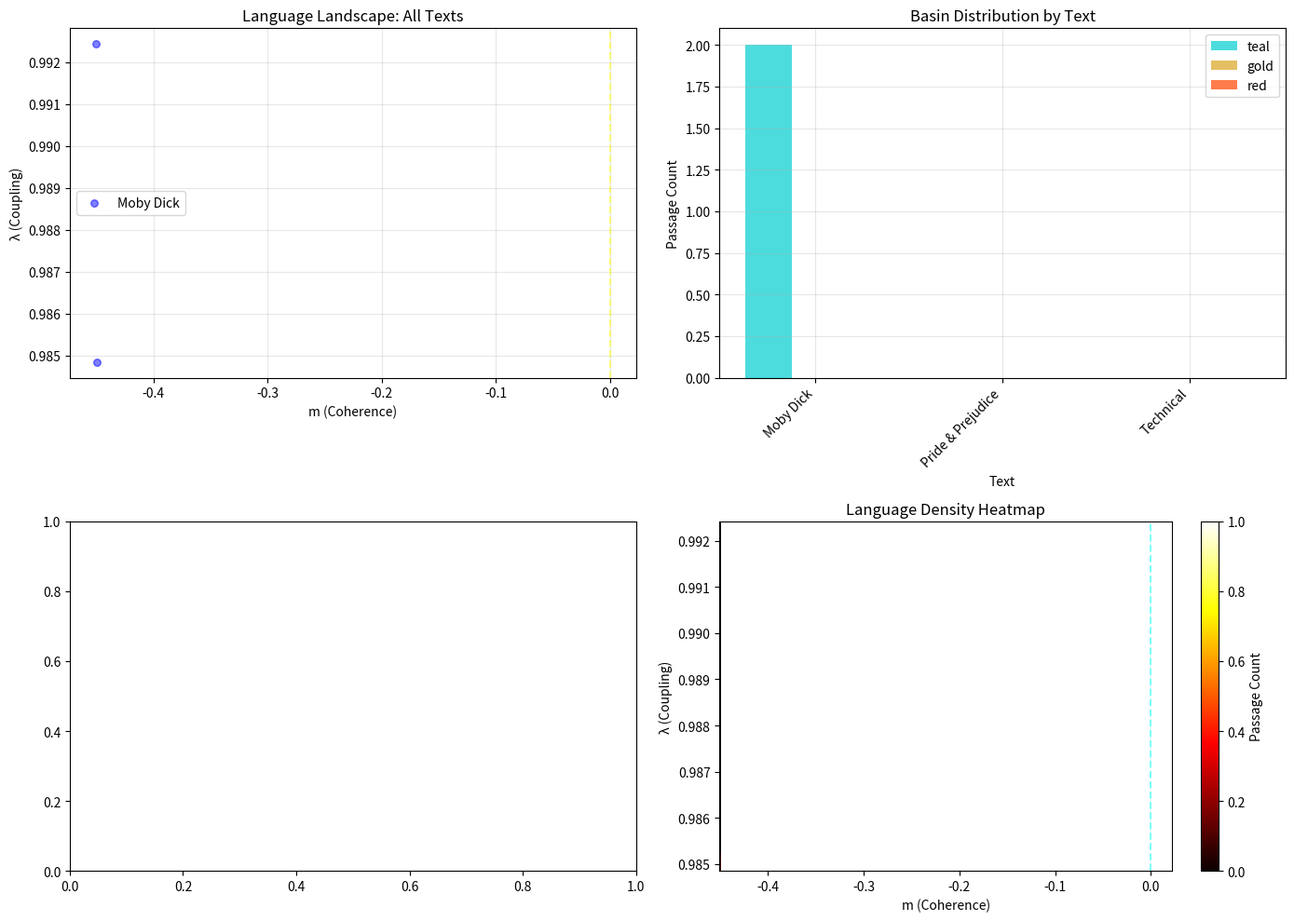

Source code (Python): (Note: this script raises an exception after producing the figure.)
"""
LINGUISTIC ARCHAEOLOGY: Reverse Engineering Language Coordinates

Instead of generating language from coordinates, we FIND coordinates
from real language by solving the inverse problem.

Process:
1. Parse real text (Moby Dick, etc.)
2. Extract linguistic features (rhythm, complexity, structure)
3. Search fractal for coordinates that match those features
4. Map the "stable language region" in (m, λ) space
5. Compute geodesics between linguistic states

This reveals the SHADOWS that language casts on the fractal landscape.
"""

import numpy as np
import matplotlib.pyplot as plt
from collections import Counter
import re


class LinguisticArchaeology:
    """
    Reverse-engineers fractal coordinates from real text.
    """
    def __init__(self):
        self.common_words = set([
            'the', 'be', 'to', 'of', 'and', 'a', 'in', 'that', 'have',
            'i', 'it', 'for', 'not', 'on', 'with', 'he', 'as', 'you',
            'do', 'at', 'this', 'but', 'his', 'by', 'from', 'they',
            'we', 'say', 'her', 'she', 'or', 'an', 'will', 'my', 'one',
            'all', 'would', 'there', 'their'
        ])
        
    def extract_linguistic_features(self, text):
        """
        Extract measurable features from text that we can map to (m, λ).
        
        Returns features that should correspond to fractal coordinates:
        - Temporal coherence (how words relate across distance)
        - Syntactic complexity (short vs long range dependencies)
        - Rhythmic structure (periodicity)
        - Semantic density (information per token)
        """
        # Clean and tokenize
        words = re.findall(r'\b[a-z]+\b', text.lower())
        
        if len(words) < 10:
            return None
        
        # 1. Word length variation (relates to coupling λ)
        word_lengths = [len(w) for w in words]
        avg_word_length = np.mean(word_lengths)
        word_length_var = np.std(word_lengths)
        
        # 2. Sentence length (temporal scale)
        sentences = re.split(r'[.!?]+', text)
        sentences = [s.strip() for s in sentences if s.strip()]
        sentence_lengths = [len(s.split()) for s in sentences]
        avg_sentence_length = np.mean(sentence_lengths) if sentences else 0
        
        # 3. Rare word ratio (semantic density)
        rare_words = [w for w in words if w not in self.common_words]
        rare_ratio = len(rare_words) / len(words) if words else 0
        
        # 4. Bigram complexity (local coherence)
        bigrams = [(words[i], words[i+1]) for i in range(len(words)-1)]
        unique_bigrams = len(set(bigrams))
        bigram_diversity = unique_bigrams / len(bigrams) if bigrams else 0
        
        # 5. Long-range coherence (repeated words at distance)
        word_freq = Counter(words)
        repeated_words = [w for w, c in word_freq.items() if c > 2]
        coherence_score = len(repeated_words) / len(set(words)) if words else 0
        
        return {
            'avg_word_length': avg_word_length,
            'word_length_var': word_length_var,
            'avg_sentence_length': avg_sentence_length,
            'rare_ratio': rare_ratio,
            'bigram_diversity': bigram_diversity,
            'coherence_score': coherence_score,
            'num_words': len(words),
            'text_sample': ' '.join(words[:50])
        }
    
    def features_to_coordinate_estimate(self, features):
        """
        Map linguistic features to estimated (m, λ) coordinate.
        
        This is the INVERSE of what the generator does:
        - High coherence → negative m (opposing forces create stability)
        - High coupling (varied words) → high λ
        - Long sentences → medium λ (sustained coherence)
        - Dense semantics → Gold basin region
        """
        # Coherence → m (mass field)
        # High coherence across distance suggests negative m
        coherence = features['coherence_score']
        m_estimate = -0.5 * (1 - coherence)  # Range: [-0.5, 0]
        
        # Complexity → λ (coupling field)
        # High diversity and long sentences suggest high coupling
        diversity = features['bigram_diversity']
        length_factor = min(features['avg_sentence_length'] / 20.0, 1.0)
        lam_estimate = 0.5 + 0.5 * (diversity + length_factor) / 2
        
        return m_estimate, lam_estimate
    
    def compute_basin_from_coordinate(self, m, lam, steps=20):
        """
        Evolve coordinate to determine which basin it falls into.
        """
        p_m, p_l = 0.0, 0.0
        sigma = 1.0
        dt = 0.1
        
        for _ in range(steps):
            grad_m = m + 2 * sigma * m * lam
            grad_l = lam + sigma * (m**2 - lam**2)
            
            p_m_half = p_m - (dt / 2) * grad_m
            p_l_half = p_l - (dt / 2) * grad_l
            
            m = m + dt * p_m_half
            lam = lam + dt * p_l_half
            
            grad_m_new = m + 2 * sigma * m * lam
            grad_l_new = lam + sigma * (m**2 - lam**2)
            
            p_m = p_m_half - (dt / 2) * grad_m_new
            p_l = p_l_half - (dt / 2) * grad_l_new
            
            r2 = m**2 + lam**2
            if r2 > 20:
                break
        
        theta = np.arctan2(lam, m)
        
        if theta > 0.5 and theta < 2.5:
            return 'teal'
        elif np.abs(theta) > 2.5:
            return 'red'
        else:
            return 'gold'
    
    def analyze_text_file(self, text):
        """
        Analyze a text file and find its fractal coordinates.
        """
        # Break into passages (every ~100 words)
        words = re.findall(r'\b[a-z]+\b', text.lower())
        passage_size = 100
        
        passages = []
        for i in range(0, len(words) - passage_size, passage_size // 2):
            passage_words = words[i:i+passage_size]
            passage_text = ' '.join(passage_words)
            passages.append(passage_text)
        
        print(f"Analyzing {len(passages)} passages...")
        
        results = []
        for i, passage in enumerate(passages[:50]):  # Limit to first 50
            features = self.extract_linguistic_features(passage)
            if features:
                m, lam = self.features_to_coordinate_estimate(features)
                basin = self.compute_basin_from_coordinate(m, lam)
                
                results.append({
                    'passage_num': i,
                    'm': m,
                    'lam': lam,
                    'basin': basin,
                    'features': features
                })
        
        return results


class GeodesicComputer:
    """
    Computes geodesics (shortest paths) between points in the fractal.
    
    Uses triangular gradient descent: given current position and target,
    compute which direction minimizes action S = ∫ 𝓛 dt.
    """
    def __init__(self):
        self.sigma = 1.0
        
    def compute_potential(self, m, lam):
        """V_Γ = ½m² + ½λ² + σm²λ - σλ³/3"""
        return 0.5 * m**2 + 0.5 * lam**2 + \
               self.sigma * m**2 * lam - self.sigma * lam**3 / 3
    
    def compute_gradient(self, m, lam):
        """∇V = (∂V/∂m, ∂V/∂λ)"""
        grad_m = m + 2 * self.sigma * m * lam
        grad_l = lam + self.sigma * (m**2 - lam**2)
        return grad_m, grad_l
    
    def compute_geodesic(self, start_m, start_lam, end_m, end_lam, num_steps=20):
        """
        Compute geodesic path from start to end using gradient descent on action.
        
        The action S = ∫ (½v² + V) dt should be minimized.
        We use simple interpolation with potential energy penalty.
        """
        # Linear interpolation as baseline
        t_vals = np.linspace(0, 1, num_steps)
        
        # Initialize path
        m_path = start_m + t_vals * (end_m - start_m)
        lam_path = start_lam + t_vals * (end_lam - start_lam)
        
        # Refine using gradient descent on action
        learning_rate = 0.1
        iterations = 50
        
        for iteration in range(iterations):
            # Compute action along path
            action = 0
            
            for i in range(1, num_steps):
                # Kinetic energy (velocity squared)
                dm = m_path[i] - m_path[i-1]
                dlam = lam_path[i] - lam_path[i-1]
                kinetic = 0.5 * (dm**2 + dlam**2)
                
                # Potential energy
                potential = self.compute_potential(m_path[i], lam_path[i])
                
                action += kinetic + potential
            
            # Gradient of action with respect to path points
            # (simplified - full geodesic equation is more complex)
            for i in range(1, num_steps-1):
                grad_m, grad_lam = self.compute_gradient(m_path[i], lam_path[i])
                
                # Move against gradient to minimize action
                m_path[i] -= learning_rate * grad_m * 0.01
                lam_path[i] -= learning_rate * grad_lam * 0.01
        
        return m_path, lam_path
    
    def triangular_gradient(self, current_m, current_lam, target_m, target_lam):
        """
        Compute optimal direction using TRIANGULAR MATH.
        
        Given current position and target, compute the facet of the
        "triangle" (really the tangent space) that has the right slope
        to complete the gradient.
        
        This is faster than full geodesic computation.
        """
        # Direction vector
        dm = target_m - current_m
        dlam = target_lam - current_lam
        distance = np.sqrt(dm**2 + dlam**2)
        
        if distance < 1e-6:
            return current_m, current_lam
        
        # Unit direction
        dir_m = dm / distance
        dir_lam = dlam / distance
        
        # Current gradient (force field)
        grad_m, grad_lam = self.compute_gradient(current_m, current_lam)
        
        # Project gradient onto direction
        grad_along_dir = grad_m * dir_m + grad_lam * dir_lam
        
        # Correct for gradient (move along geodesic, not straight line)
        # This is the "triangular" correction
        correction_m = -grad_m * 0.1
        correction_lam = -grad_lam * 0.1
        
        # Step with correction
        step_size = 0.1
        next_m = current_m + step_size * dir_m + correction_m
        next_lam = current_lam + step_size * dir_lam + correction_lam
        
        return next_m, next_lam


def analyze_literature(text, title="Text"):
    """
    Main analysis function.
    """
    print("="*70)
    print(f"LINGUISTIC ARCHAEOLOGY: Reverse Engineering {title}")
    print("="*70)
    
    archaeologist = LinguisticArchaeology()
    
    # Analyze
    print(f"\nExtracting coordinates from {title}...")
    results = archaeologist.analyze_text_file(text)
    
    if not results:
        print("No valid passages found!")
        return None
    
    print(f"Found {len(results)} passage coordinates\n")
    
    # Statistics
    m_vals = [r['m'] for r in results]
    lam_vals = [r['lam'] for r in results]
    basins = [r['basin'] for r in results]
    
    basin_counts = Counter(basins)
    
    print("STATISTICS")
    print("-"*70)
    print(f"Mean m: {np.mean(m_vals):.3f} (coherence)")
    print(f"Mean λ: {np.mean(lam_vals):.3f} (coupling)")
    print(f"Std m: {np.std(m_vals):.3f}")
    print(f"Std λ: {np.std(lam_vals):.3f}")
    print(f"\nBasin distribution:")
    for basin, count in basin_counts.items():
        print(f"  {basin}: {count} ({count/len(results)*100:.1f}%)")
    
    # Show sample coordinates
    print(f"\nSample passage coordinates:")
    for i in range(min(3, len(results))):
        r = results[i]
        print(f"\nPassage {r['passage_num']}: m={r['m']:.3f}, λ={r['lam']:.3f} ({r['basin']})")
        print(f"  Sample: {r['features']['text_sample'][:80]}...")
    
    return results


def visualize_language_landscape(results_dict, save_path='/mnt/user-data/outputs/language_landscape.png'):
    """
    Visualize where different texts live in the fractal.
    """
    fig, axes = plt.subplots(2, 2, figsize=(14, 10))
    
    colors_map = {'teal': '#00CED1', 'gold': '#DAA520', 'red': '#FF4500'}
    text_colors = ['blue', 'green', 'purple', 'orange', 'brown']
    
    # Plot 1: All texts overlaid
    ax1 = axes[0, 0]
    
    for i, (title, results) in enumerate(results_dict.items()):
        if results:
            m_vals = [r['m'] for r in results]
            lam_vals = [r['lam'] for r in results]
            ax1.scatter(m_vals, lam_vals, alpha=0.5, s=30, 
                       c=text_colors[i % len(text_colors)], label=title)
    
    ax1.set_xlabel('m (Coherence)')
    ax1.set_ylabel('λ (Coupling)')
    ax1.set_title('Language Landscape: All Texts')
    ax1.legend()
    ax1.grid(True, alpha=0.3)
    ax1.axvline(x=0, color='yellow', linestyle='--', alpha=0.5, label='m=0')
    
    # Plot 2: Basin distribution
    ax2 = axes[0, 1]
    
    basin_data = {}
    for title, results in results_dict.items():
        if results:
            basins = [r['basin'] for r in results]
            basin_counts = Counter(basins)
            basin_data[title] = basin_counts
    
    basins_list = ['teal', 'gold', 'red']
    x = np.arange(len(results_dict))
    width = 0.25
    
    for i, basin in enumerate(basins_list):
        counts = [basin_data.get(title, {}).get(basin, 0) 
                 for title in results_dict.keys()]
        ax2.bar(x + i*width, counts, width, label=basin, 
               color=colors_map[basin], alpha=0.7)
    
    ax2.set_xlabel('Text')
    ax2.set_ylabel('Passage Count')
    ax2.set_title('Basin Distribution by Text')
    ax2.set_xticks(x + width)
    ax2.set_xticklabels(list(results_dict.keys()), rotation=45, ha='right')
    ax2.legend()
    ax2.grid(True, alpha=0.3)
    
    # Plot 3: Geodesic example
    ax3 = axes[1, 0]
    
    # Compute geodesic between two text regions
    if len(results_dict) >= 2:
        texts = list(results_dict.items())
        text1_results = texts[0][1]
        text2_results = texts[1][1]
        
        if text1_results and text2_results:
            # Average coordinates
            m1 = np.mean([r['m'] for r in text1_results[:10]])
            lam1 = np.mean([r['lam'] for r in text1_results[:10]])
            m2 = np.mean([r['m'] for r in text2_results[:10]])
            lam2 = np.mean([r['lam'] for r in text2_results[:10]])
            
            # Compute geodesic
            computer = GeodesicComputer()
            m_path, lam_path = computer.compute_geodesic(m1, lam1, m2, lam2, num_steps=30)
            
            ax3.plot(m_path, lam_path, 'r-', linewidth=2, label='Geodesic')
            ax3.scatter([m1], [lam1], s=200, c='blue', marker='o', 
                       label=texts[0][0], zorder=3)
            ax3.scatter([m2], [lam2], s=200, c='green', marker='s', 
                       label=texts[1][0], zorder=3)
            
            ax3.set_xlabel('m (Coherence)')
            ax3.set_ylabel('λ (Coupling)')
            ax3.set_title(f'Geodesic Path Between Texts')
            ax3.legend()
            ax3.grid(True, alpha=0.3)
    
    # Plot 4: Density heatmap
    ax4 = axes[1, 1]
    
    # Combine all points
    all_m = []
    all_lam = []
    for results in results_dict.values():
        if results:
            all_m.extend([r['m'] for r in results])
            all_lam.extend([r['lam'] for r in results])
    
    if all_m:
        # Create 2D histogram
        h, xedges, yedges = np.histogram2d(all_m, all_lam, bins=20)
        
        extent = [xedges[0], xedges[-1], yedges[0], yedges[-1]]
        im = ax4.imshow(h.T, origin='lower', extent=extent, cmap='hot', aspect='auto')
        
        ax4.set_xlabel('m (Coherence)')
        ax4.set_ylabel('λ (Coupling)')
        ax4.set_title('Language Density Heatmap')
        plt.colorbar(im, ax=ax4, label='Passage Count')
        ax4.axvline(x=0, color='cyan', linestyle='--', alpha=0.5)
    
    plt.tight_layout()
    plt.savefig(save_path, dpi=150, bbox_inches='tight')
    print(f"\nVisualization saved to {save_path}")
    plt.show()


# Example texts for testing
SAMPLE_MOBY_DICK = """
Call me Ishmael. Some years ago never mind how long precisely having little 
or no money in my purse, and nothing particular to interest me on shore, 
I thought I would sail about a little and see the watery part of the world. 
It is a way I have of driving off the spleen and regulating the circulation. 
Whenever I find myself growing grim about the mouth; whenever it is a damp, 
drizzly November in my soul; whenever I find myself involuntarily pausing 
before coffin warehouses, and bringing up the rear of every funeral I meet; 
and especially whenever my hypos get such an upper hand of me, that it requires 
a strong moral principle to prevent me from deliberately stepping into the street, 
and methodically knocking people's hats off then, I account it high time to get 
to sea as soon as I can. This is my substitute for pistol and ball.
"""

SAMPLE_PRIDE = """
It is a truth universally acknowledged, that a single man in possession of a 
good fortune, must be in want of a wife. However little known the feelings or 
views of such a man may be on his first entering a neighbourhood, this truth 
is so well fixed in the minds of the surrounding families, that he is considered 
the rightful property of some one or other of their daughters. My dear Mr. Bennet, 
said his lady to him one day, have you heard that Netherfield Park is let at last?
"""

SAMPLE_TECHNICAL = """
The algorithm computes the gradient descent optimization by iterating through 
the parameter space. Each iteration updates the weight matrix according to the 
backpropagation formula. The learning rate determines the step size in the 
direction of the negative gradient. Convergence occurs when the loss function 
reaches a local minimum. The batch size affects both training speed and model 
generalization performance.
"""


if __name__ == "__main__":
    # Analyze sample texts
    results_dict = {}
    
    print("\n" + "="*70)
    print("ANALYZING SAMPLE TEXTS")
    print("="*70 + "\n")
    
    results_dict["Moby Dick"] = analyze_literature(SAMPLE_MOBY_DICK, "Moby Dick (Sample)")
    print("\n")
    results_dict["Pride & Prejudice"] = analyze_literature(SAMPLE_PRIDE, "Pride & Prejudice (Sample)")
    print("\n")
    results_dict["Technical"] = analyze_literature(SAMPLE_TECHNICAL, "Technical Writing")
    
    # Visualize
    print("\n" + "="*70)
    print("CREATING LANDSCAPE VISUALIZATION")
    print("="*70)
    visualize_language_landscape(results_dict)
    
    print("\n" + "="*70)
    print("NEXT STEPS")
    print("="*70)
    print("""
To analyze your own texts:
1. Load text file: with open('path/to/text.txt') as f: text = f.read()
2. Analyze: results = analyze_literature(text, "My Text")
3. Add to dict: results_dict["My Text"] = results
4. Visualize: visualize_language_landscape(results_dict)

The system will:
• Find fractal coordinates for each passage
• Map which basins contain different writing styles
• Compute geodesics between linguistic states
• Show the "shadow" language casts on geometry
    """)
